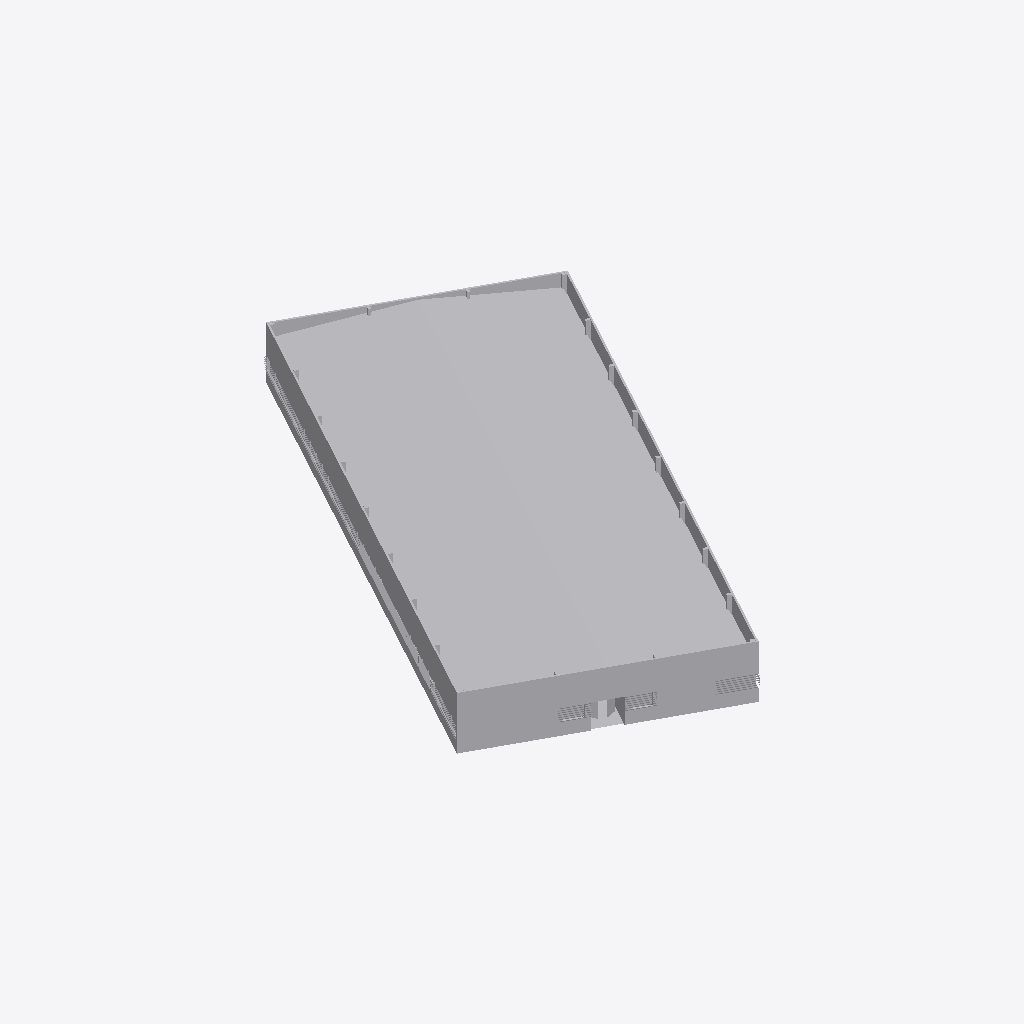
Isometric view of an IFC building model (IFC-SPF (STEP), schema IFC2X3, length unit millimetre), seen from the south-west, elements coloured by IFC class (only those large enough to see are counted): 146 other elements (light grey).
Extent 45.3 m × 56.0 m × 5.6 m (x, y, z). Storeys (1): Default Building Storey at 0.00 m. Elements (302): 302 IfcBuildingElementProxy.

HEADER;
FILE_DESCRIPTION(('ViewDefinition [CoordinationView]'),'2;1');
FILE_NAME('','2023-05-29T09:08:44',(''),(''),'','SketchUp Pro 2015','');
FILE_SCHEMA(('IFC2X3'));
ENDSEC;
DATA;
#1=IFCPROJECT('2OVagy_s1FQexn8uujrm1r',#2,'Default Project','Description of Default Project',$,$,$,(#20),#7);
#24=IFCSITE('2IeMQZevz0dgVNlZcCul$5',#2,'Default Site','Description of Default Site',$,#25,$,$,.ELEMENT.,(24,28,0),(54,25,0),10.0,$,$);
#30=IFCBUILDING('1C2zTzlSb1KQxoe2N50FrO',#2,'Default Building','Description of Default Building',$,#31,$,$,.ELEMENT.,$,$,#36);
#37=IFCBUILDINGSTOREY('3TnpbhPeX6svINgTPDnmrh',#2,'Default Building Storey','Description of Default Building Storey',$,#38,$,$,.ELEMENT.,0.0);
#14620=IFCBUILDINGELEMENTPROXY('03GbwPyrP9jfLWtiQrSe$3',#2,'Object','Description of Object',$,#14621,#14626,$,$);
#14598=IFCBUILDINGELEMENTPROXY('1OYKHcXAv9OeNeaEUn_k4H',#2,'Object','Description of Object',$,#14599,#14604,$,$);
#6661=IFCBUILDINGELEMENTPROXY('0eFl6NGJzBePXdNKw_dcdP',#2,'Object','Description of Object',$,#6662,#6667,$,$);
#4365=IFCBUILDINGELEMENTPROXY('20GXyIkCLCfeuXXwKNWcPJ',#2,'Object','Description of Object',$,#4366,#4371,$,$);
#7523=IFCBUILDINGELEMENTPROXY('2kYmej$M1DGOxJKzDDsXtz',#2,'Object','Description of Object',$,#7524,#7529,$,$);
#7811=IFCBUILDINGELEMENTPROXY('0Oze_MAa9D0BKxllPAY5FN',#2,'Object','Description of Object',$,#7812,#7817,$,$);
#7974=IFCBUILDINGELEMENTPROXY('2CAWaeXmDAvg9Z1yHygWD9',#2,'Object','Description of Object',$,#7975,#7980,$,$);
#7770=IFCBUILDINGELEMENTPROXY('1GXkw5XuHEKOdy1Eo0HDKT',#2,'Object','Description of Object',$,#7771,#7776,$,$);
#7729=IFCBUILDINGELEMENTPROXY('26229M5rX5mgEB0P1LrkV2',#2,'Object','Description of Object',$,#7730,#7735,$,$);
#9366=IFCBUILDINGELEMENTPROXY('01CAItIiT9Zv0ZGHlsGGGx',#2,'Object','Description of Object',$,#9367,#9372,$,$);
#7482=IFCBUILDINGELEMENTPROXY('2Usb4WMSX5Bv23xRvYm0Ml',#2,'Object','Description of Object',$,#7483,#7488,$,$);
#12169=IFCBUILDINGELEMENTPROXY('0zXwhDSO1A$ggABjjVexpG',#2,'Object','Description of Object',$,#12170,#12175,$,$);
#12963=IFCBUILDINGELEMENTPROXY('2iQaC9XPrCufuLnRH$LD$i',#2,'Object','Description of Object',$,#12964,#12969,$,$);
#2099=IFCBUILDINGELEMENTPROXY('1$kDwIZuL5UBRJF0HRpbGI',#2,'Object','Description of Object',$,#2100,#2105,$,$);
#949=IFCBUILDINGELEMENTPROXY('1_704hWPH0wheI5pS4wcJJ',#2,'','Description of Object',$,#950,#955,$,$);
#16995=IFCBUILDINGELEMENTPROXY('3QG9_bcGP0vRqFaTirAG6A',#2,'Object','Description of Object',$,#16996,#17001,$,$);
#13088=IFCBUILDINGELEMENTPROXY('2pnNqtZqD5qh01mNGvWbXA',#2,'Object','Description of Object',$,#13089,#13094,$,$);
#11568=IFCBUILDINGELEMENTPROXY('1WFIkCBon1AvjDmnJnaEaU',#2,'Object','Description of Object',$,#11569,#11574,$,$);
#14576=IFCBUILDINGELEMENTPROXY('2wM9GNeDb7cRLBwsFfJEgt',#2,'Object','Description of Object',$,#14577,#14582,$,$);
#11363=IFCBUILDINGELEMENTPROXY('1g_egAPRjEFOgbGSPJ_Lw$',#2,'Object','Description of Object',$,#11364,#11369,$,$);
#7564=IFCBUILDINGELEMENTPROXY('2JElnETr1DOgJmUVVDggRj',#2,'Object','Description of Object',$,#7565,#7570,$,$);
#11074=IFCBUILDINGELEMENTPROXY('2bCzCPTtD34BO1ZJ8vm7cE',#2,'Object','Description of Object',$,#11075,#11080,$,$);
#11240=IFCBUILDINGELEMENTPROXY('2Nlym1cLT8jg6PTfhNCF8p',#2,'Object','Description of Object',$,#11241,#11246,$,$);
#11281=IFCBUILDINGELEMENTPROXY('3LMTV2TPT9h8WaH$GCdOlc',#2,'Object','Description of Object',$,#11282,#11287,$,$);
#11322=IFCBUILDINGELEMENTPROXY('0znwLZBaH7QBk2djIpTdLO',#2,'Object','Description of Object',$,#11323,#11328,$,$);
#11486=IFCBUILDINGELEMENTPROXY('18FxDFoknFQRosbdez4MFZ',#2,'Object','Description of Object',$,#11487,#11492,$,$);
#11691=IFCBUILDINGELEMENTPROXY('35ZNYe0Qv3fOZ4R6x_i7jG',#2,'Object','Description of Object',$,#11692,#11697,$,$);
#11650=IFCBUILDINGELEMENTPROXY('1u2gXFMXnAuwcsbs3VjXtg',#2,'Object','Description of Object',$,#11651,#11656,$,$);
#8755=IFCBUILDINGELEMENTPROXY('2vDAg4BMr1rRt8g2feHGOt',#2,'Object','Description of Object',$,#8756,#8761,$,$);
#10457=IFCBUILDINGELEMENTPROXY('0fYqwQWS5AuOB7SrVH7$ML',#2,'Object','Description of Object',$,#10458,#10463,$,$);
#10867=IFCBUILDINGELEMENTPROXY('1iwu$ZYs5FEA0Q7i9WSicw',#2,'Object','Description of Object',$,#10868,#10873,$,$);
#11527=IFCBUILDINGELEMENTPROXY('2JE_$qUU54phknv8lHS7Mn',#2,'Object','Description of Object',$,#11528,#11533,$,$);
#11814=IFCBUILDINGELEMENTPROXY('1NQ7cu1IDDp8w6$bgXEkps',#2,'Object','Description of Object',$,#11815,#11820,$,$);
#8204=IFCBUILDINGELEMENTPROXY('15HB$6FcL1MBeb4V_Cqnly',#2,'Object','Description of Object',$,#8205,#8210,$,$);
#10580=IFCBUILDINGELEMENTPROXY('329HnHFZD2LA4B5r8Ba5GD',#2,'Object','Description of Object',$,#10581,#10586,$,$);
#5346=IFCBUILDINGELEMENTPROXY('0wxZQMFeH2oOia9T7oAdbM',#2,'Object','Description of Object',$,#5347,#5352,$,$);
#5428=IFCBUILDINGELEMENTPROXY('3qKG9a42T6Y8XTnAgGAqw2',#2,'Object','Description of Object',$,#5429,#5434,$,$);
#10539=IFCBUILDINGELEMENTPROXY('04FabOCkX9VPfi09vM8xOc',#2,'Object','Description of Object',$,#10540,#10545,$,$);
#11033=IFCBUILDINGELEMENTPROXY('1vcALcYfnBjva5r6TbuMo3',#2,'Object','Description of Object',$,#11034,#11039,$,$);
#1681=IFCBUILDINGELEMENTPROXY('0Ujyt8QeL33PnZjhgyq9c5',#2,'Object','Description of Object',$,#1682,#1687,$,$);
#4925=IFCBUILDINGELEMENTPROXY('2aws_afWv4V9cA8jOuQIc8',#2,'Object','Description of Object',$,#4926,#4931,$,$);
#8163=IFCBUILDINGELEMENTPROXY('1qdRgau5T3QBoG5IbVO6yh',#2,'Object','Description of Object',$,#8164,#8169,$,$);
#8409=IFCBUILDINGELEMENTPROXY('0M8VW89XfE8OgvxUT$4T1g',#2,'Object','Description of Object',$,#8410,#8415,$,$);
#10375=IFCBUILDINGELEMENTPROXY('380Iy1a_b0BPLF8L4NjYkx',#2,'Object','Description of Object',$,#10376,#10381,$,$);
#11773=IFCBUILDINGELEMENTPROXY('3ajt3dDszEI8FcN8PQMBCg',#2,'Object','Description of Object',$,#11774,#11779,$,$);
#2370=IFCBUILDINGELEMENTPROXY('3mF2seu7fAyAfq$s6nETog',#2,'Object','Description of Object',$,#2371,#2376,$,$);
#10498=IFCBUILDINGELEMENTPROXY('0_jXP8YO5Evf_ADMp4QZf_',#2,'Object','Description of Object',$,#10499,#10504,$,$);
#10621=IFCBUILDINGELEMENTPROXY('0bTCAzXjT7khM42Fz3V61j',#2,'Object','Description of Object',$,#10622,#10627,$,$);
#10662=IFCBUILDINGELEMENTPROXY('1to6MF299BhR0bsNsSpj71',#2,'Object','Description of Object',$,#10663,#10668,$,$);
#10826=IFCBUILDINGELEMENTPROXY('07rg2jd2zD2hE3LbpZ48u9',#2,'Object','Description of Object',$,#10827,#10832,$,$);
#11404=IFCBUILDINGELEMENTPROXY('1uSn0k58P6YfbTkK8h8Jxw',#2,'Object','Description of Object',$,#11405,#11410,$,$);
#11609=IFCBUILDINGELEMENTPROXY('2PivJMl1vABxHzg7fVkVeA',#2,'Object','Description of Object',$,#11610,#11615,$,$);
#11732=IFCBUILDINGELEMENTPROXY('13hJalsUv90Pt4x1C9Hz7_',#2,'Object','Description of Object',$,#11733,#11738,$,$);
#1476=IFCBUILDINGELEMENTPROXY('2G7DwcbGfC8AG4XdMVb$wS',#2,'Object','Description of Object',$,#1477,#1482,$,$);
#10785=IFCBUILDINGELEMENTPROXY('2zYZU4s3j7CPL4893qcQvM',#2,'Object','Description of Object',$,#10786,#10791,$,$);
#11199=IFCBUILDINGELEMENTPROXY('0fEOK$ZWj5dBqWUABv9DrW',#2,'Object','Description of Object',$,#11200,#11205,$,$);
#11445=IFCBUILDINGELEMENTPROXY('0h70d4T$X0Cxt2Z4YrZb9_',#2,'Object','Description of Object',$,#11446,#11451,$,$);
#10908=IFCBUILDINGELEMENTPROXY('3JjtPp2Jr2V8OHfj_LrLgU',#2,'Object','Description of Object',$,#10909,#10914,$,$);
#6474=IFCBUILDINGELEMENTPROXY('1hPZ5W_BTAPPdZjouz7mXE',#2,'Object','Description of Object',$,#6475,#6480,$,$);
#8245=IFCBUILDINGELEMENTPROXY('1yw$ctsRj7ZPriCRvV09UO',#2,'Object','Description of Object',$,#8246,#8251,$,$);
#4219=IFCBUILDINGELEMENTPROXY('2n_gPWq8PFbhI01rlhVYhA',#2,'Object','Description of Object',$,#4220,#4225,$,$);
#1517=IFCBUILDINGELEMENTPROXY('3cfMm4dnX0Ye8Z1dJiezQr',#2,'Object','Description of Object',$,#1518,#1523,$,$);
#8327=IFCBUILDINGELEMENTPROXY('2U1znHCZf0SO61Kd6ujjCq',#2,'Object','Description of Object',$,#8328,#8333,$,$);
#10703=IFCBUILDINGELEMENTPROXY('1Bi27w4XzBsBZXix$AEmLu',#2,'Object','Description of Object',$,#10704,#10709,$,$);
#8368=IFCBUILDINGELEMENTPROXY('1xM5bGWkjE4gns7AnjHPDC',#2,'Object','Description of Object',$,#8369,#8374,$,$);
#10334=IFCBUILDINGELEMENTPROXY('0Y27dWQx592vGq5EOdHTtc',#2,'Object','Description of Object',$,#10335,#10340,$,$);
#10744=IFCBUILDINGELEMENTPROXY('01TMRzMUbBkR3t5B9kcjbs',#2,'Object','Description of Object',$,#10745,#10750,$,$);
#9176=IFCBUILDINGELEMENTPROXY('3j$1K1agPEZOHaU1nu6yhJ',#2,'Object','Description of Object',$,#9177,#9182,$,$);
#6843=IFCBUILDINGELEMENTPROXY('388FMby0nFCe9ifzHFyhOA',#2,'Object','Description of Object',$,#6844,#6849,$,$);
#8902=IFCBUILDINGELEMENTPROXY('2$nhQ6xH56bO1V_Cc7roHn',#2,'Object','Description of Object',$,#8903,#8908,$,$);
#9407=IFCBUILDINGELEMENTPROXY('3vGjchS3HBk9q7_t9PtBxt',#2,'Object','Description of Object',$,#9408,#9413,$,$);
#7335=IFCBUILDINGELEMENTPROXY('2XxFi_fNn3KeRf_HkP3Hhc',#2,'Object','Description of Object',$,#7336,#7341,$,$);
#8796=IFCBUILDINGELEMENTPROXY('3qTBd6F1zEqxYeUKG7Dwow',#2,'Object','Description of Object',$,#8797,#8802,$,$);
#3507=IFCBUILDINGELEMENTPROXY('1JDStsGHz4je3o8$Hf9fTY',#2,'Object','Description of Object',$,#3508,#3513,$,$);
#6966=IFCBUILDINGELEMENTPROXY('0aYZ4iurX3MwFMp9dtIFMZ',#2,'Object','Description of Object',$,#6967,#6972,$,$);
#7294=IFCBUILDINGELEMENTPROXY('2NJNlAYjD6Iwvkc1SfEv9I',#2,'Object','Description of Object',$,#7295,#7300,$,$);
#7171=IFCBUILDINGELEMENTPROXY('3P8WsMs61FDhNqu1c_$q3l',#2,'Object','Description of Object',$,#7172,#7177,$,$);
#7212=IFCBUILDINGELEMENTPROXY('336AtjM0T73wnXGpIaEjas',#2,'Object','Description of Object',$,#7213,#7218,$,$);
#7253=IFCBUILDINGELEMENTPROXY('0AzkKgbF5CTguSqOes0qpT',#2,'Object','Description of Object',$,#7254,#7259,$,$);
#3838=IFCBUILDINGELEMENTPROXY('1wWeV9axr6Iu8kkevPyB4A',#2,'Object','Description of Object',$,#3839,#3844,$,$);
#6802=IFCBUILDINGELEMENTPROXY('0Y5PiXWGH549luK3W8HLsn',#2,'Object','Description of Object',$,#6803,#6808,$,$);
#6884=IFCBUILDINGELEMENTPROXY('3r3U7ngsfEHxA3phQRW704',#2,'Object','Description of Object',$,#6885,#6890,$,$);
#4695=IFCBUILDINGELEMENTPROXY('1zgpFGT652TQZ$ABOKX$O9',#2,'Object','Description of Object',$,#4696,#4701,$,$);
#6761=IFCBUILDINGELEMENTPROXY('3e4QHGeb1408v2aB9gIAsh',#2,'Object','Description of Object',$,#6762,#6767,$,$);
#7130=IFCBUILDINGELEMENTPROXY('0JCXiiZvD6KwQY3GTS2hWF',#2,'Object','Description of Object',$,#7131,#7136,$,$);
#7089=IFCBUILDINGELEMENTPROXY('2FgGiMzJ918xDSby2u3mhj',#2,'Object','Description of Object',$,#7090,#7095,$,$);
#7007=IFCBUILDINGELEMENTPROXY('0CObeC6CvCeO9$VLtSR5uf',#2,'Object','Description of Object',$,#7008,#7013,$,$);
#5721=IFCBUILDINGELEMENTPROXY('17lIXaTNP6zAQCrqtejW6J',#2,'Object','Description of Object',$,#5722,#5727,$,$);
#7048=IFCBUILDINGELEMENTPROXY('3vhNnKnjH9M9gwYBeeRNvN',#2,'Object','Description of Object',$,#7049,#7054,$,$);
#5282=IFCBUILDINGELEMENTPROXY('3At9ALs8LB78EfSwIqxSin',#2,'Object','Description of Object',$,#5283,#5288,$,$);
#6925=IFCBUILDINGELEMENTPROXY('3MKLKs1ATBlgqagcXmKdqh',#2,'Object','Description of Object',$,#6926,#6931,$,$);
#7665=IFCBUILDINGELEMENTPROXY('1wrR9MdrP2OhnOLPJol1l0',#2,'Object','Description of Object',$,#7666,#7671,$,$);
#4301=IFCBUILDINGELEMENTPROXY('0zfYru7Dr0KwWNyTnEWNVm',#2,'Object','Description of Object',$,#4302,#4307,$,$);
#3963=IFCBUILDINGELEMENTPROXY('18eeyfRhjEUesQw$39akkb',#2,'Object','Description of Object',$,#3964,#3969,$,$);
#252=IFCBUILDINGELEMENTPROXY('1uMIpoVyLCVwHL7q1BEGwo',#2,'','Description of Object',$,#253,#258,$,$);
#3191=IFCBUILDINGELEMENTPROXY('0d4EzpgILF1vsDEJNfkONh',#2,'Object','Description of Object',$,#3192,#3197,$,$);
#4027=IFCBUILDINGELEMENTPROXY('0r_0ABy4vCcQfNZEZdaOli',#2,'Object','Description of Object',$,#4028,#4033,$,$);
#211=IFCBUILDINGELEMENTPROXY('2cVhdQB0bDKhnEwb8NX48C',#2,'','Description of Object',$,#212,#217,$,$);
#908=IFCBUILDINGELEMENTPROXY('2iCUz9Kj9BhQ_mNDrAtjRB',#2,'','Description of Object',$,#909,#914,$,$);
#2834=IFCBUILDINGELEMENTPROXY('2Pzi_1Mkb06xPVWQzjkyDA',#2,'Object','Description of Object',$,#2835,#2840,$,$);
#129=IFCBUILDINGELEMENTPROXY('0x4G3kKs9ABg4RYyhLNePc',#2,'','Description of Object',$,#130,#135,$,$);
#334=IFCBUILDINGELEMENTPROXY('3yf3roTCP9uAfF3lpRpfkh',#2,'','Description of Object',$,#335,#340,$,$);
#5050=IFCBUILDINGELEMENTPROXY('38Zi2pWyL5Rx7oIYlxI$sl',#2,'Object','Description of Object',$,#5051,#5056,$,$);
#13400=IFCBUILDINGELEMENTPROXY('0xIXrEqdL8KglzFeara_nD',#2,'Object','Description of Object',$,#13401,#13406,$,$);
#375=IFCBUILDINGELEMENTPROXY('1IfpTc5hj5zgXT54cJihr7',#2,'','Description of Object',$,#376,#381,$,$);
#170=IFCBUILDINGELEMENTPROXY('2tmCoPoLvEav9WEonpa2dZ',#2,'','Description of Object',$,#171,#176,$,$);
#293=IFCBUILDINGELEMENTPROXY('3IyTHOax9F_xNJ5012GEUY',#2,'','Description of Object',$,#294,#299,$,$);
#8614=IFCBUILDINGELEMENTPROXY('1JxdFJ711BjhaKTT19fuDR',#2,'Object','Description of Object',$,#8615,#8620,$,$);
#4613=IFCBUILDINGELEMENTPROXY('2Ob3cdGPL52vzz8zpfTukN',#2,'Object','Description of Object',$,#4614,#4619,$,$);
#826=IFCBUILDINGELEMENTPROXY('2WV2VGbWfFouTX8ZKLhxEf',#2,'','Description of Object',$,#827,#832,$,$);
#744=IFCBUILDINGELEMENTPROXY('06xbfGSiz5jer7O0mfffyJ',#2,'','Description of Object',$,#745,#750,$,$);
#580=IFCBUILDINGELEMENTPROXY('2HRPNKPJD5lw28_Dp5qyfe',#2,'','Description of Object',$,#581,#586,$,$);
#621=IFCBUILDINGELEMENTPROXY('1NIcgkeV99MxmjSlfccSxb',#2,'','Description of Object',$,#622,#627,$,$);
#1558=IFCBUILDINGELEMENTPROXY('3f4yAYQe9FKvnBGEF1NEP8',#2,'Object','Description of Object',$,#1559,#1564,$,$);
#4966=IFCBUILDINGELEMENTPROXY('2RnJNYf7P4jwUarEAC3CwH',#2,'Object','Description of Object',$,#4967,#4972,$,$);
#6142=IFCBUILDINGELEMENTPROXY('0RPNs5LXL8KOolJ1J$QgpV',#2,'Object','Description of Object',$,#6143,#6148,$,$);
#13612=IFCBUILDINGELEMENTPROXY('3hD1T8pUjAyw6V1PRl80lJ',#2,'Object','Description of Object',$,#13613,#13618,$,$);
#1722=IFCBUILDINGELEMENTPROXY('1Bzs5y9Ez8zxGI6WgOqBi8',#2,'Object','Description of Object',$,#1723,#1728,$,$);
#5198=IFCBUILDINGELEMENTPROXY('2Kpcav6zj4jwTM7q2oN_69',#2,'Object','Description of Object',$,#5199,#5204,$,$);
#5469=IFCBUILDINGELEMENTPROXY('0waYQwST9AGhdka$JDS8Sp',#2,'Object','Description of Object',$,#5470,#5475,$,$);
#6226=IFCBUILDINGELEMENTPROXY('0eobG491D5AfLB7wx_oPbO',#2,'Object','Description of Object',$,#6227,#6232,$,$);
#457=IFCBUILDINGELEMENTPROXY('3QaySMF1r7veV0IOTUzmGC',#2,'','Description of Object',$,#458,#463,$,$);
#539=IFCBUILDINGELEMENTPROXY('293iiuxizBXgjB7uVz$Ej_',#2,'','Description of Object',$,#540,#545,$,$);
#662=IFCBUILDINGELEMENTPROXY('1nSSOj$wb6ZOf26kjGkbVb',#2,'','Description of Object',$,#663,#668,$,$);
#703=IFCBUILDINGELEMENTPROXY('2ZcwvTrHHFq9ClEf1WG2nb',#2,'','Description of Object',$,#704,#709,$,$);
#867=IFCBUILDINGELEMENTPROXY('2DWCfqbvX7ogQYrvbiaB8r',#2,'','Description of Object',$,#868,#873,$,$);
#8532=IFCBUILDINGELEMENTPROXY('21lNNrT6T29B4pP9ond71G',#2,'Object','Description of Object',$,#8533,#8538,$,$);
#8655=IFCBUILDINGELEMENTPROXY('1CWhkm$9P7ignDnmQy$umW',#2,'Object','Description of Object',$,#8656,#8661,$,$);
#5785=IFCBUILDINGELEMENTPROXY('0zQB0lMg902xhp229r0FYR',#2,'Object','Description of Object',$,#5786,#5791,$,$);
#7441=IFCBUILDINGELEMENTPROXY('3xIkPKtbvAUwyjvk$PcEIr',#2,'Object','Description of Object',$,#7442,#7447,$,$);
#1640=IFCBUILDINGELEMENTPROXY('15tBQlj6H9X8aLekQWlo9t',#2,'Object','Description of Object',$,#1641,#1646,$,$);
#1806=IFCBUILDINGELEMENTPROXY('11vrBYV_X1YxJYKd_MeUSS',#2,'Object','Description of Object',$,#1807,#1812,$,$);
#1890=IFCBUILDINGELEMENTPROXY('06Ze1xAdn28wkKDPGteJDa',#2,'Object','Description of Object',$,#1891,#1896,$,$);
#2140=IFCBUILDINGELEMENTPROXY('3UjQ1a5Zn2JPJq1upvwEKJ',#2,'Object','Description of Object',$,#2141,#2146,$,$);
#5387=IFCBUILDINGELEMENTPROXY('2X1BBGiGDEYhcG4eJaDZLz',#2,'Object','Description of Object',$,#5388,#5393,$,$);
#5553=IFCBUILDINGELEMENTPROXY('3wsP51N$f7C8AFx6zxEDu8',#2,'Object','Description of Object',$,#5554,#5559,$,$);
#8491=IFCBUILDINGELEMENTPROXY('2qe_1PuIn6Beweb6ggrxsB',#2,'Object','Description of Object',$,#8492,#8497,$,$);
#13780=IFCBUILDINGELEMENTPROXY('3rF21neqHDnxoGJbJcOZEi',#2,'Object','Description of Object',$,#13781,#13786,$,$);
#498=IFCBUILDINGELEMENTPROXY('0CyWEyjLz2MezJg$VwTYcr',#2,'','Description of Object',$,#499,#504,$,$);
#4424=IFCBUILDINGELEMENTPROXY('05lqh1mfX69RDQff7OfgwQ',#2,'Object','Description of Object',$,#4425,#4430,$,$);
#5114=IFCBUILDINGELEMENTPROXY('04XeoWh$15uf_cjSZhNrH5',#2,'Object','Description of Object',$,#5115,#5120,$,$);
#5637=IFCBUILDINGELEMENTPROXY('2AgQiA6rb2yAvVuZYyPXrb',#2,'Object','Description of Object',$,#5638,#5643,$,$);
#13696=IFCBUILDINGELEMENTPROXY('2I92koj3DFUPqldIo$UW3S',#2,'Object','Description of Object',$,#13697,#13702,$,$);
#3107=IFCBUILDINGELEMENTPROXY('0ulZ8Z$HT7txDWFsI0BTfD',#2,'Object','Description of Object',$,#3108,#3113,$,$);
#6017=IFCBUILDINGELEMENTPROXY('3fJBnWLS1E8PtFr8vC5pyd',#2,'Object','Description of Object',$,#6018,#6023,$,$);
#13864=IFCBUILDINGELEMENTPROXY('2LkMmgPfP71fSgMLblVQ3B',#2,'Object','Description of Object',$,#13865,#13870,$,$);
ENDSEC;
